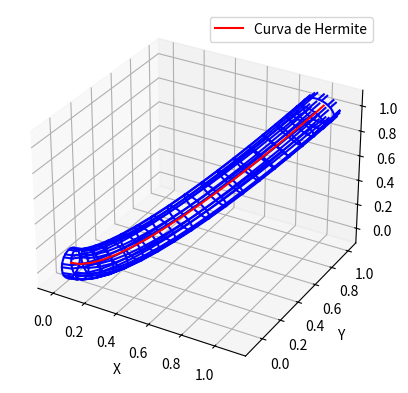

The script that saved this image:
import numpy as np
import matplotlib.pyplot as plt
from mpl_toolkits.mplot3d import Axes3D

def hermite_curve(p0, p1, t0, t1, num_points=100):
    t = np.linspace(0, 1, num_points)
    h00 = 2 * t**3 - 3 * t**2 + 1
    h01 = -2 * t**3 + 3 * t**2
    h10 = t**3 - 2 * t**2 + t
    h11 = t**3 - t**2
    
    curve = (h00[:, np.newaxis] * p0 + 
             h01[:, np.newaxis] * p1 + 
             h10[:, np.newaxis] * t0 + 
             h11[:, np.newaxis] * t1)
    return curve

def plot_cano(p0, p1, t0, t1, radius, num_points=20, num_circle_points=30, num_edges=50):
    curve_points = hermite_curve(p0, p1, t0, t1, num_points)
    
    fig = plt.figure()
    ax = fig.add_subplot(111, projection='3d')
    
    theta = np.linspace(0, 2 * np.pi, num_circle_points)
    circle_x = radius * np.cos(theta)
    circle_y = radius * np.sin(theta)
    circle_z = np.zeros(num_circle_points)
    
    for i in range(len(curve_points) - 1):
        p1 = curve_points[i]
        p2 = curve_points[i + 1]
        
        direction = p2 - p1
        direction = direction / np.linalg.norm(direction)
        
        a = np.array([1, 0, 0])
        if np.allclose(direction, a):
            a = np.array([0, 1, 0])
        b = np.cross(direction, a)
        b = b / np.linalg.norm(b)
        a = np.cross(b, direction)
        
        circle_points = []
        for j in range(num_circle_points):
            x = circle_x[j]
            y = circle_y[j]
            z = circle_z[j]
            circle_point = x * a + y * b + z * direction
            circle_points.append(p1 + circle_point)
        circle_points = np.array(circle_points)
        
        ax.plot(circle_points[:, 0], circle_points[:, 1], circle_points[:, 2], color='b')
        
        if i < len(curve_points) - 1:
            next_circle_points = []
            for k in range(num_circle_points):
                x = circle_x[k]
                y = circle_y[k]
                z = circle_z[k]
                next_circle_point = x * a + y * b + z * direction
                next_circle_points.append(p2 + next_circle_point)
            next_circle_points = np.array(next_circle_points)
            
            edge_indices = np.linspace(0, num_circle_points - 1, num_edges, dtype=int)
            for edge in edge_indices:
                next_edge = (edge + 1) % num_circle_points
                ax.plot([circle_points[edge, 0], next_circle_points[edge, 0]], 
                        [circle_points[edge, 1], next_circle_points[edge, 1]], 
                        [circle_points[edge, 2], next_circle_points[edge, 2]], 
                        color='b')
                ax.plot([circle_points[next_edge, 0], next_circle_points[next_edge, 0]], 
                        [circle_points[next_edge, 1], next_circle_points[next_edge, 1]], 
                        [circle_points[next_edge, 2], next_circle_points[next_edge, 2]], 
                        color='b')
    
    ax.plot(curve_points[:, 0], curve_points[:, 1], curve_points[:, 2], color='r', label='Curva de Hermite')
    ax.set_xlabel('X')
    ax.set_ylabel('Y')
    ax.set_zlabel('Z')
    ax.legend()
    plt.show()

P1 = np.array([0, 0, 0])
P2 = np.array([1, 1, 1])
T1 = np.array([1, 0, 0])
T2 = np.array([0, 1, 0])
radius = 0.1
num_edges = 10

plot_cano(P1, P2, T1, T2, radius, num_edges=num_edges)
